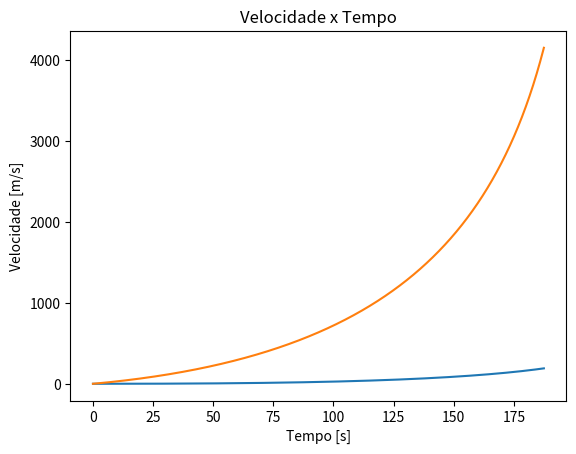

Write the Python code that produced this figure.
import matplotlib.pyplot as plt
import numpy as np

#Vídeo explicativo no Youtube <LINK>: https://youtu.be/LHyVU4kb_ys

g = 9.81 #gravidade (m/s^2)
m = 2000000 #massa total inicial (kg)
Vc = 2600 #Velocidade de exaustão do combustível (m/s) -> imp esp * g
k = 9600 #Velocidade de queima do combustível (kg/s)

tcc = ((9 / 10) * m) / k #Tempo para consumo do combustivel (90% de m)

t = np.arange(0.0, tcc, 0.0001) #tempo

print("Tempo de consumo do combustivel: ", tcc,"s.")


s = Vc*(t - ((m - k * t) / k) * np.log(m / (m - k*t))) - (g * t * t) / 2 #Equação da posição

hMax = Vc*(tcc - (m / (10*k)) * np.log(10)) - (g * tcc * tcc) / 2; #Altura máxima


print("Altura máxima", (hMax/1000), "km.")

v = Vc * np.log(m / (m - k*t)) - g * t

vMax = Vc * np.log(10) - g * tcc; #Velocidade máxima

print("Velocidade Máxima", (vMax), "m/s.")

plt.plot(t, s/1000)
plt.xlabel("Tempo [s]")
plt.ylabel("Altitude [km]")
plt.title("Altitude x Tempo")
plt.grid()
plt.show()

plt.plot(t, v)
plt.xlabel("Tempo [s]")
plt.ylabel("Velocidade [m/s]")
plt.title("Velocidade x Tempo")
plt.grid()
plt.show()
